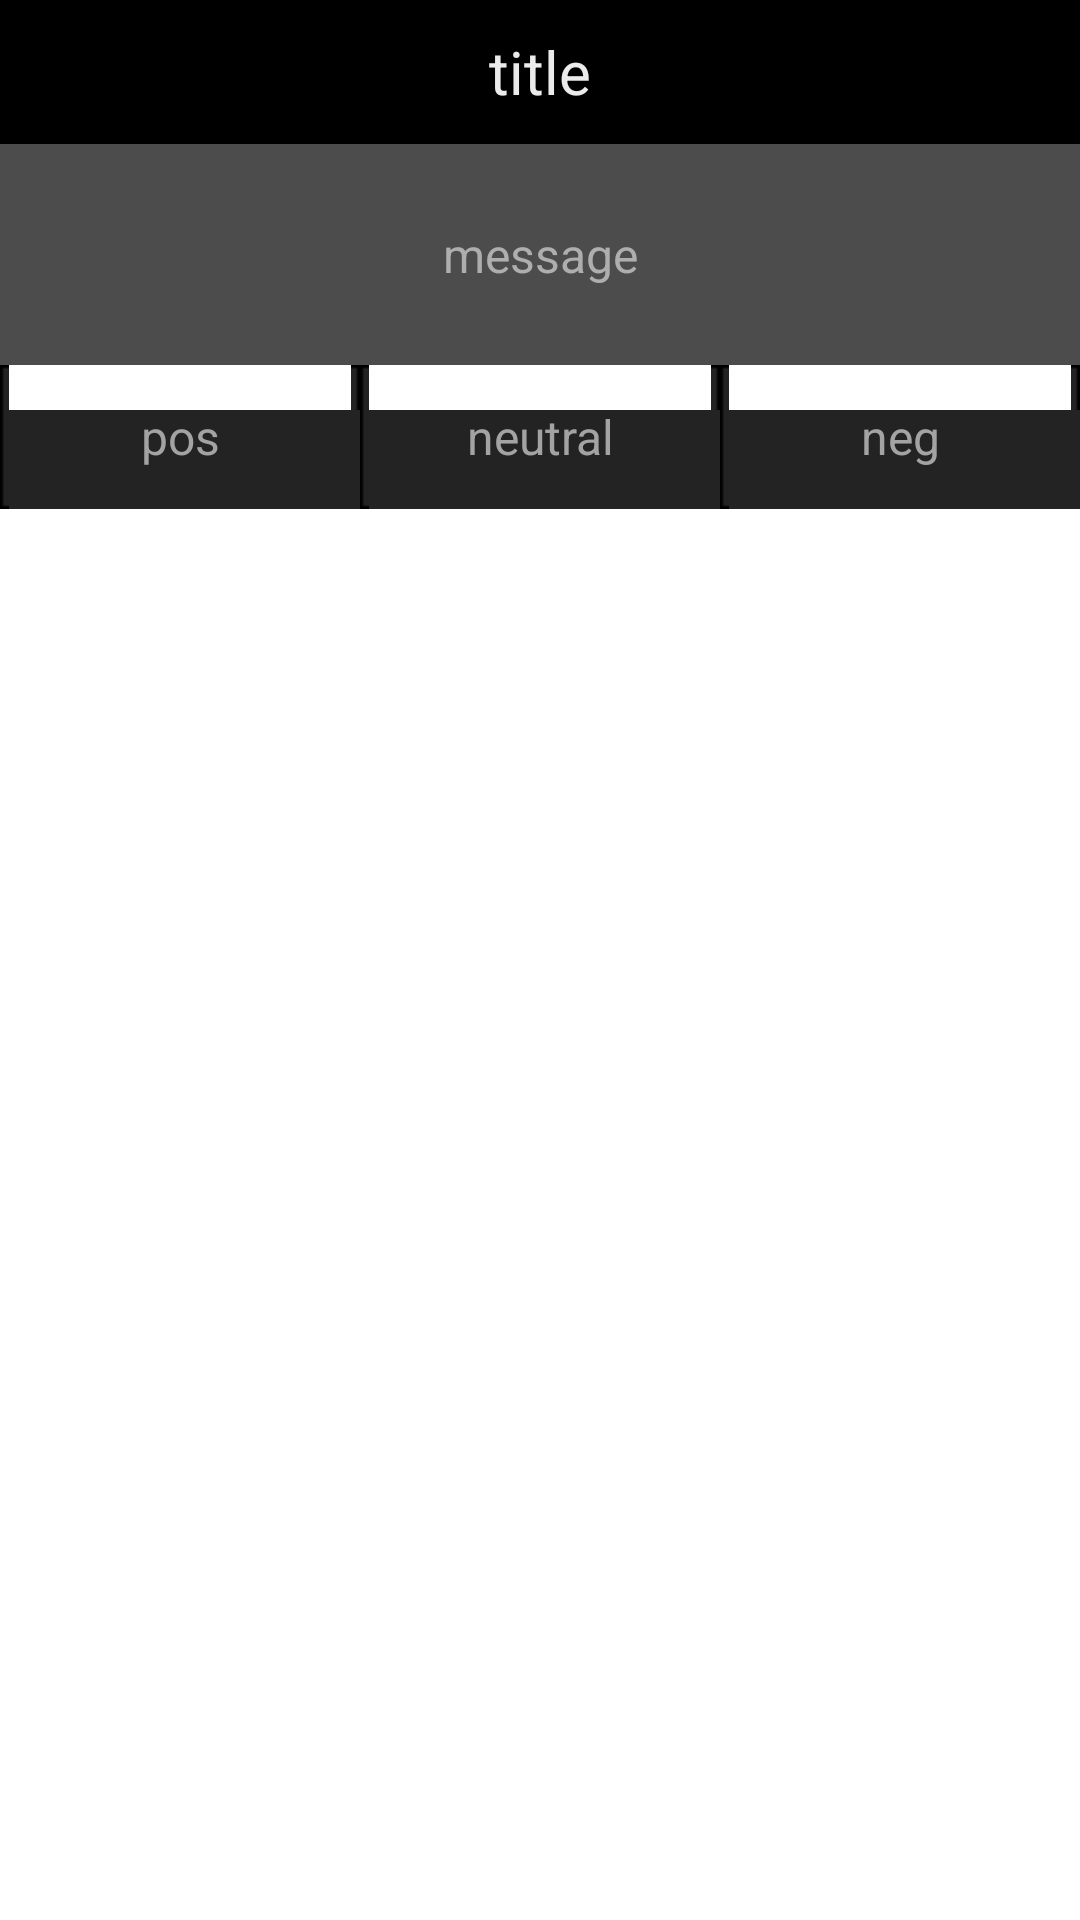

Reconstruct the res/layout file that produces this screen, plus the resources it refers to.
<!-- AndroidManifest.xml: application theme AppTheme -->
<!-- res/layout/alert_dialog.xml -->
<?xml version="1.0" encoding="utf-8"?>
<LinearLayout xmlns:android="http://schemas.android.com/apk/res/android"
	android:layout_width="fill_parent" 
	android:layout_height="wrap_content"
	android:layout_marginLeft="30dp"
	android:layout_marginRight="30dp"
	android:orientation="vertical"
	android:background="#00000000" >

    <TextView android:id="@+id/alert_title_text"
        android:layout_width="fill_parent"
        android:layout_height="48dp"
        android:paddingLeft="10dp"
        android:paddingRight="10dp"
		android:drawablePadding="7dp"
		android:background="@color/black"
        android:gravity="center"
        android:maxLines="1"
        android:text="title"
		android:textColor="#ebebeb"
		android:textSize="20sp" />

    <TextView android:id="@+id/alert_msg_text"
        android:layout_width="fill_parent"
        android:layout_height="wrap_content"
        android:padding="26dp"
		android:background="#e6393939"
        android:gravity="center"
        android:text="message"
		android:textColor="#aeaeae"
		android:textSize="16sp" />

    <LinearLayout android:id="@+id/alert_button_layout"
        android:layout_width="fill_parent"
        android:layout_height="wrap_content"
        android:orientation="horizontal" >

        <Button android:id="@+id/alert_button_pos"
            android:layout_width="match_parent"
            android:layout_height="48dp"
            android:layout_weight="1"
         	android:textSize="16sp"
         	android:focusable="true"
            android:textColor="@color/btn_pop"
        	android:background="@drawable/btn_pop"
            android:text="pos" />

        <Button android:id="@+id/alert_button_neutral"
            android:layout_width="match_parent"
            android:layout_height="48dp"
            android:layout_weight="1"
         	android:textSize="16sp"
         	android:focusable="true"
            android:textColor="@color/btn_pop"
        	android:background="@drawable/btn_pop"
            android:text="neutral" />

        <Button android:id="@+id/alert_button_neg"
            android:layout_width="match_parent"
            android:layout_height="48dp"
            android:layout_weight="1"
         	android:textSize="16sp"
         	android:focusable="true"
            android:textColor="@color/btn_pop"
        	android:background="@drawable/btn_pop"
            android:text="neg" />
    </LinearLayout>
</LinearLayout>
<!-- resources referenced by this layout -->
<resources>
  <color name="black">#000000</color>
  <!-- drawable btn_pop (drawable) -->
  <selector xmlns:android="http://schemas.android.com/apk/res/android" >
  	<item android:state_pressed="true" android:drawable="@drawable/pop_button_pressed" />
  	<item android:state_focused="true" android:drawable="@drawable/pop_button_reg" />
  	<item android:state_enabled="false" android:drawable="@drawable/pop_button_reg" />
      <item android:drawable="@drawable/pop_button_reg" />
  </selector>
  <style name="AppTheme" parent="AppBaseTheme">
          
      	<item name="android:checkboxStyle">@style/MyCheckbox</item>
      </style>
  <style name="AppBaseTheme" parent="android:Theme.Light">
          
      </style>
  <style name="MyCheckbox" parent="android:Widget.CompoundButton.CheckBox">
      	<item name="android:button">@drawable/checkbox</item>
  	</style>
  <!-- drawable checkbox (drawable) -->
  <selector xmlns:android="http://schemas.android.com/apk/res/android" >
  	<item android:state_checked="true" android:drawable="@drawable/checkbox_checked" />
      <item android:drawable="@drawable/checkbox_normal" /> 
  </selector>
  <!-- drawable checkbox_checked: png bitmap (drawable, 15688 bytes) -->
  <!-- drawable checkbox_normal: png bitmap (drawable, 15199 bytes) -->
</resources>
